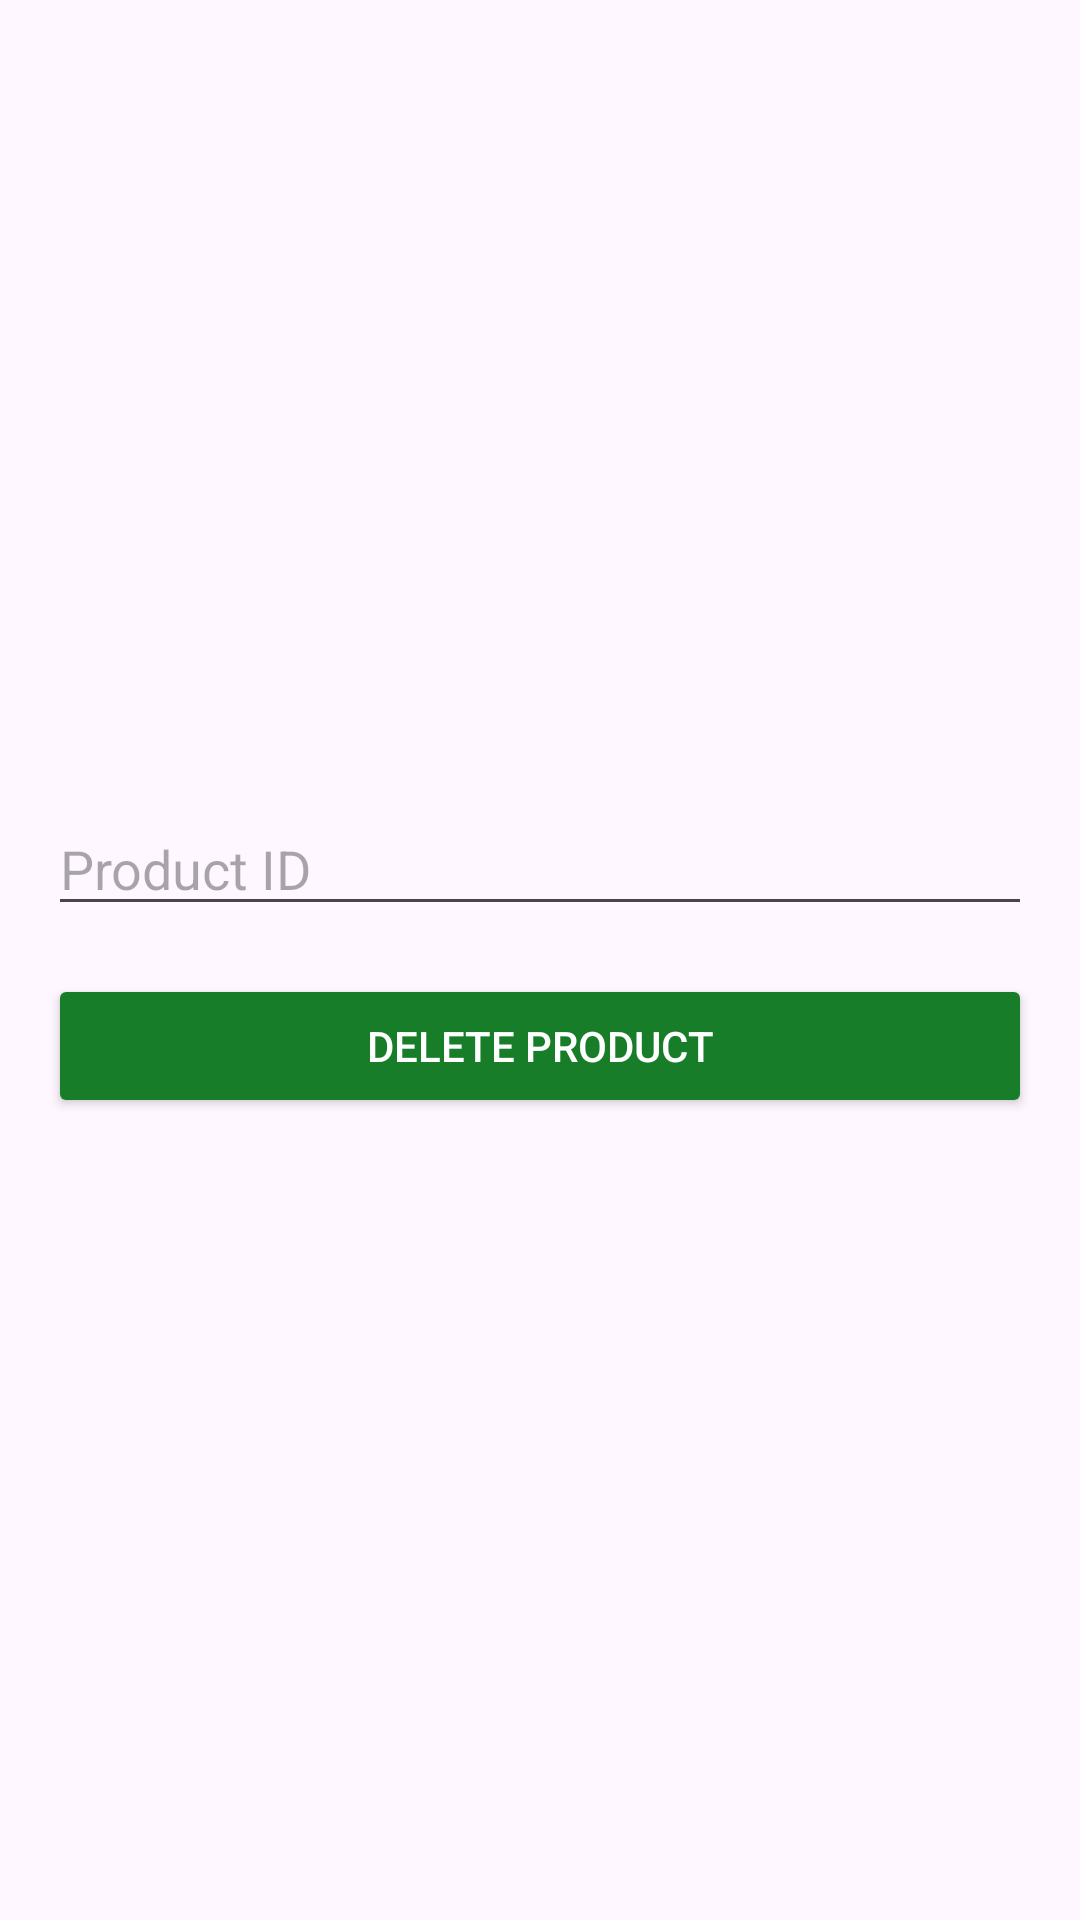

Layout XML and referenced resources for this Android screen:
<!-- AndroidManifest.xml: application theme Theme.MehrabFurniture -->
<!-- res/layout/activity_delete_product.xml -->
<?xml version="1.0" encoding="utf-8"?>
<LinearLayout xmlns:android="http://schemas.android.com/apk/res/android"
    android:layout_width="match_parent"
    android:layout_height="match_parent"
    android:gravity="center"
    android:orientation="vertical"
    android:padding="16dp">

    <EditText
        android:id="@+id/et_product_id"
        android:layout_width="match_parent"
        android:layout_height="wrap_content"
        android:hint="Product ID"
        android:inputType="number"
        android:layout_marginBottom="16dp" />

    <Button
        android:id="@+id/btn_delete_product"
        android:layout_width="match_parent"
        android:layout_height="wrap_content"
        android:text="Delete Product"
        android:backgroundTint="@color/green"
        android:textColor="@android:color/white" />
</LinearLayout>
<!-- resources referenced by this layout -->
<resources>
  <color name="green">#187D29</color>
  <style name="Theme.MehrabFurniture" parent="Base.Theme.MehrabFurniture" />
  <style name="Base.Theme.MehrabFurniture" parent="Theme.Material3.DayNight.NoActionBar">
          
          
      </style>
</resources>
